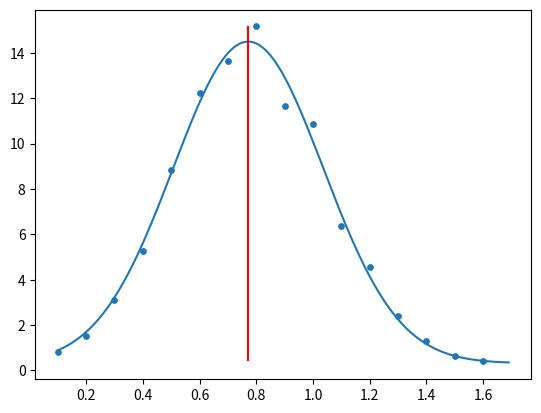

Python code for this plot:
# ---
# jupyter:
#   jupytext:
#     text_representation:
#       extension: .py
#       format_name: light
#       format_version: '1.5'
#       jupytext_version: 1.15.2
#   kernelspec:
#     display_name: Python 3 (ipykernel)
#     language: python
#     name: python3
# ---

# A & B Matrices

# +
import numpy as np
import scipy as sp

def ATransferMatrixGenerator(S, T, m, diagValues):
    Phi = np.diag(diagValues)
    A = np.array([[S, -T], [-T, S]])
    diagBlocks = []
    for i in range(m): 
        diagBlocks.append(A)
    Turn = sp.linalg.block_diag(*diagBlocks)
    
    return Turn @ Phi

def BTransferMatrixGenerator(C_s, C_o, m, diagValues): 
    Phi = np.diag(diagValues)
    A = np.array([[C_s, C_o], [C_o, C_s]])
    diagBlocks = [np.array(A[1,1])]
    for i in range(m-1): 
        diagBlocks.append(A)
    diagBlocks.append(np.array(A[0,0]))
    Turn = sp.linalg.block_diag(*diagBlocks) + sp.sparse.coo_array(([A[1, 0], A[0,1]], [(0, 2*m-1), (2*m-1, 0)]))

    return Turn @ Phi


# -

# Transfer Matrix Generator

def TransfMatGenerator(Theta, m, nw, fixedseed): 
    S = 1/np.cos(Theta)
    T = np.tan(Theta)
    Cs = 1/np.sin(Theta)
    Co = np.cos(Theta)/np.sin(Theta)
    np.random.seed(seed=fixedseed)
    phases = np.exp(2*np.pi*1j*np.random.rand(nw, 2, 2*m))
    MatrixList = []
    
    for j in range(0, nw):
        AB = ATransferMatrixGenerator(S, T, m, phases[j,0]) @ BTransferMatrixGenerator(Cs, Co, m, phases[j,1])
        MatrixList.append(AB)
    
    return MatrixList


# Lyapunov Exponent Finder

def LyapFinder(w, MatrixList):
    m = len(MatrixList[0])
    n = len(MatrixList)//w
    L = np.eye(m)
    LyapList = np.zeros(m)
    
    for q in range(0, n-1):
        
        if len(MatrixList[q*w : (q+1)*w]) < 2: 
            H = MatrixList[q*w : (q+1)*w][0]
        else: 
            H = np.linalg.multi_dot(MatrixList[q*w : (q+1)*w])

        B = H @ L
        LU = sp.linalg.lu(B)[1:3]
        L = LU[0]
        LyapList = LyapList + np.log(np.abs(np.diagonal(LU[1])))

    if len(MatrixList[(n-1)*w : n*w]) < 2:
        H = MatrixList[(n-1)*w : n*w][0]
    else:
        H = np.linalg.multi_dot(MatrixList[(n-1)*w : n*w])

    B = H @ L
    LyapList = LyapList + np.log(np.abs(np.diagonal(sp.linalg.qr(B)[1])))

    return LyapList/len(MatrixList)


# Complete Function

def fullfunction(ngen, n, m, w, Theta, seed):
    MatrixList = TransfMatGenerator(Theta, m, ngen*w, seed)
    print("Matrices generated")
    nmax = min([ngen, n])
    
    return LyapFinder(w, MatrixList[0 : nmax])


# Testing

fullfunction(1000, 1000, 8, 1, np.pi/4 + 0.005, 1)

fullfunction(10000, 10000, 16, 1, np.pi/4 + 0.005, 42)


# Generate Lyapunov Exponents for List of Thetas

def ListLyap(ngen, n, m, w, ThetaList, seed):
    nmax = min([ngen, n])
    LyapList = []
    for j in range(0, len(ThetaList)):
        MatrixList = TransfMatGenerator(ThetaList[j], m, ngen*w, seed)
        WholeList = LyapFinder(w, MatrixList[0:nmax])
        LyapList.append([ThetaList[j], -1/max([x for x in WholeList if x<0])])
        
    return LyapList


# Testing

testlist = ListLyap(1000, 1000, 16, 1, np.arange(0.1, 1.7, 0.1), 1)

# +
import matplotlib.pyplot as plt
from scipy.optimize import curve_fit

def gauss(x, H, A, x0, sigma):
    return H + A * np.exp(-(x - x0) ** 2 / (2 * sigma ** 2))

GaussianFit = curve_fit(gauss, np.array(testlist)[:,0], np.array(testlist)[:,1])[0]

plt.scatter(np.array(testlist)[:,0], np.array(testlist)[:,1], s=15);
plt.plot(np.arange(0.1,1.7,0.01), gauss(np.arange(0.1,1.7, 0.01), *GaussianFit));
plt.vlines(GaussianFit[2],min(np.array(testlist)[:,1]), max(np.array(testlist)[:,1]), color='red')
